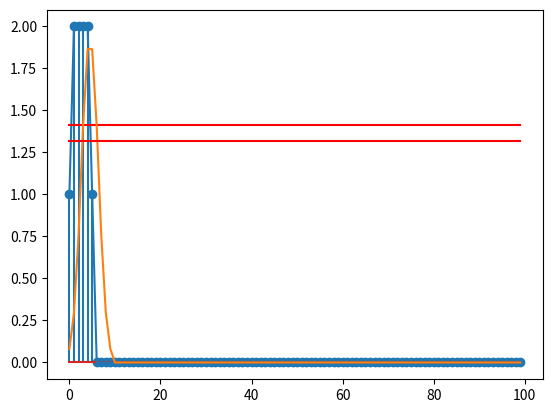
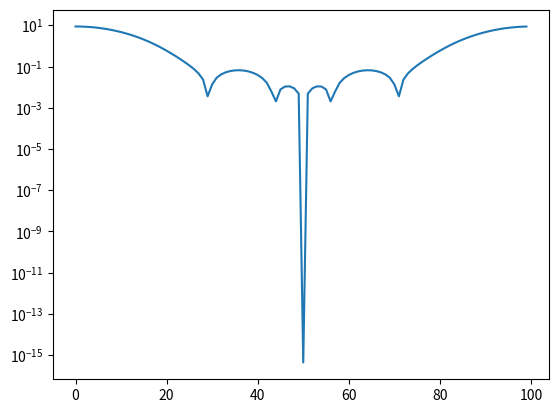

Generate these figures, in order, with matplotlib:
import numpy as np
from scipy import signal
import matplotlib.pyplot as plt

N0 = 100

d = np.append([1, 1], np.zeros(N0 - 2))  # сигнал, вводимый студентом
d_et = np.append([1, 1], np.zeros(N0 - 2))  # эталонный сигнал

Ns = 5
b = np.ones(Ns)
b_et = np.ones(Ns)

z = signal.lfilter(b, 1, d)
z_et = signal.lfilter(b_et, 1, d_et)

fz = np.abs(np.fft.fft(z))

plt.stem(np.arange(N0), z)
plt.plot(np.arange(N0), z_et)
plt.plot(np.arange(N0), np.full((N0, 1), 0.707 * max(z)), 'r')

# plt.show()
# plt.close()

b = np.ones(9)
b_et = np.ones(9)

w = np.hamming(9)
w_et = np.hamming(9)

z = signal.lfilter(w, 1, d)
z_et = signal.lfilter(w_et, 1, d_et)

plt.plot(np.arange(N0), z_et)
plt.plot(np.arange(N0), np.full((N0, 1), 0.707 * max(z)), 'r')
plt.show()
plt.close()

fz_et = np.abs(np.fft.fft(z_et))
mz = max(fz_et)

plt.semilogy(fz_et)
plt.show()
plt.close()

dz = np.diff(fz_et)

dz_temp = np.multiply(dz[:-1], dz[1:])
dz0 = [0 if d > 0 else 1 for d in dz_temp]

mz1 = max(fz_et * np.append(dz0, np.zeros(len(fz_et) - len(dz0))))

ubl_et = 20 * np.log10(mz1 / mz)

K = 12.5
i = 2
kf = N0 / 2

while kf > N0 / K:
    f_et = np.abs(np.fft.fft(signal.lfilter(np.ones((i)), 1, d_et)))
    z0 = [1 if d/max(f_et) < 0.707 else 0 for d in f_et]
    kf = len(np.where(np.array(z0[:int(np.floor(len(z0)/2))]) < 1)[0]) + 1
    i = i + 1

p_et = i-1

print(p_et)
# print(np.ones((10, 1)))
